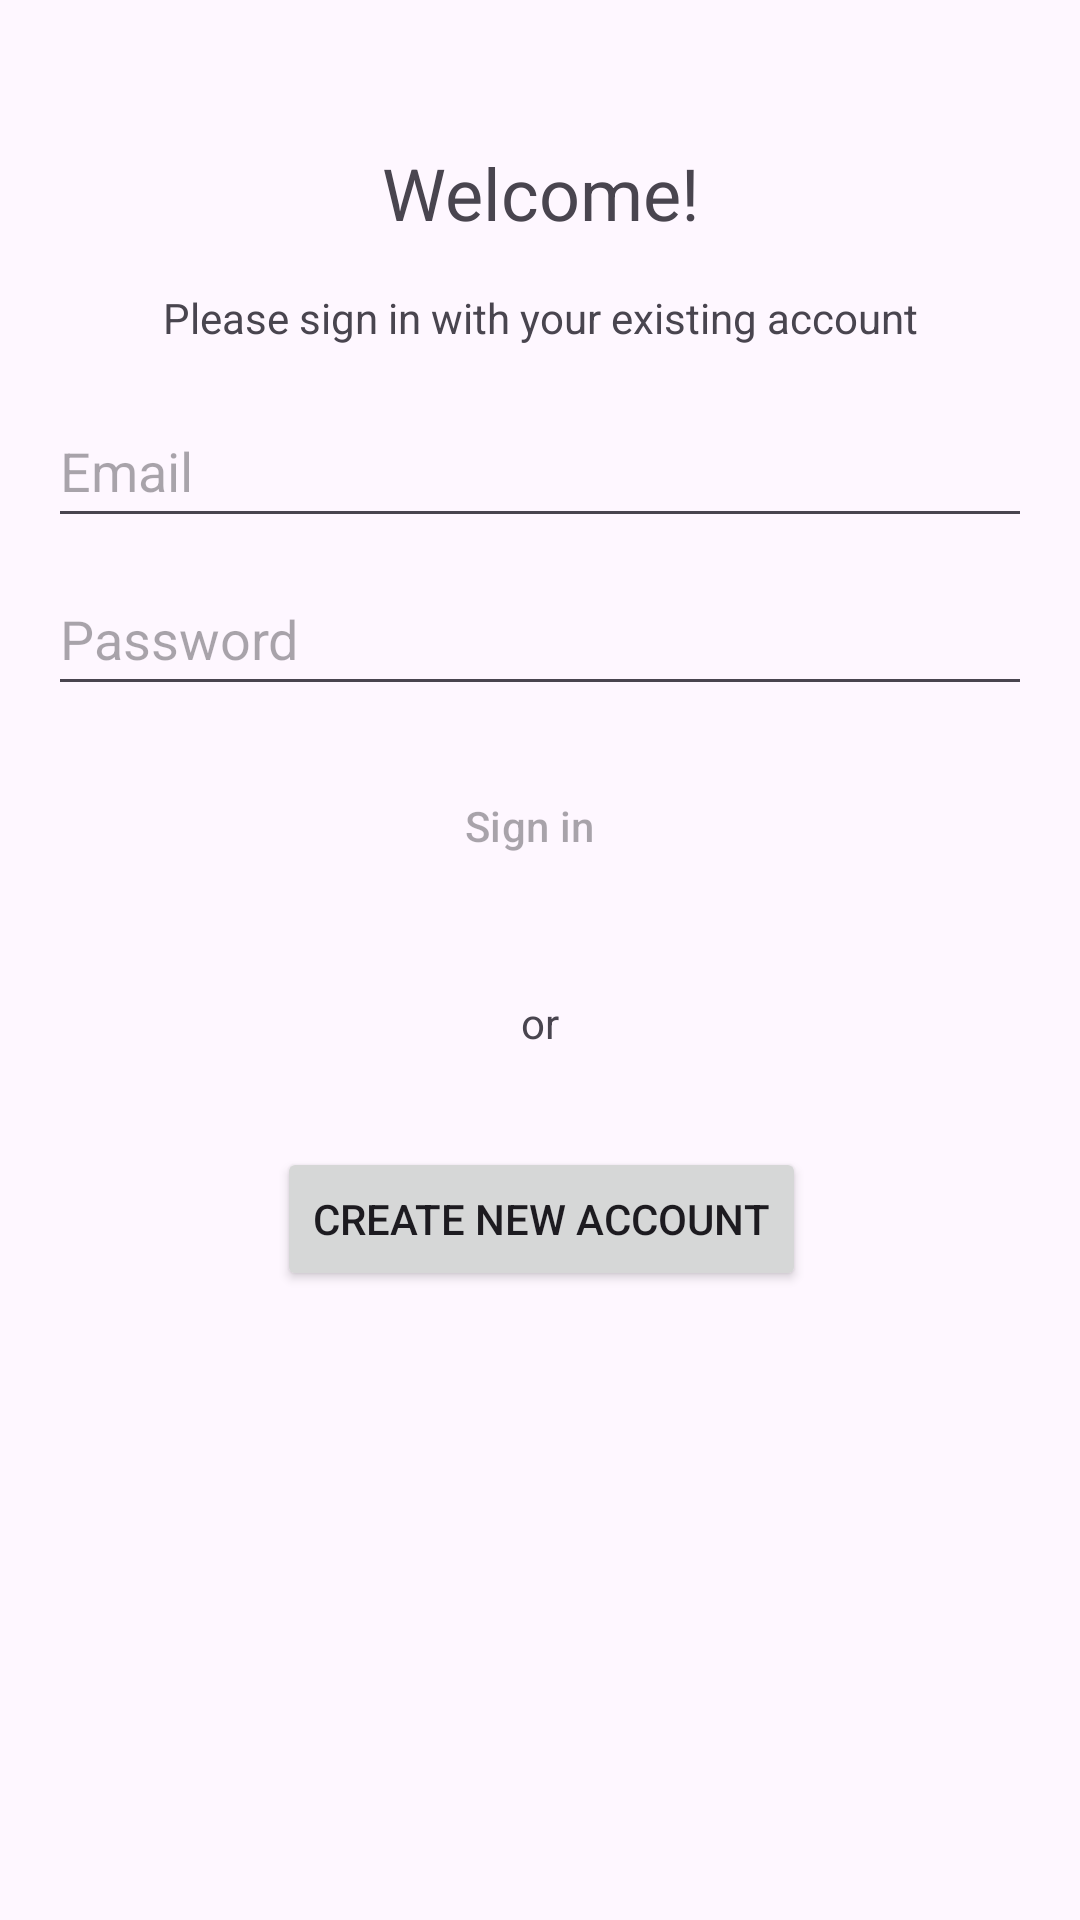

Reconstruct the res/layout file that produces this screen, plus the resources it refers to.
<!-- AndroidManifest.xml: application theme Theme.CalorieTracker -->
<!-- res/layout/activity_login.xml -->
<?xml version="1.0" encoding="utf-8"?>
<androidx.constraintlayout.widget.ConstraintLayout xmlns:android="http://schemas.android.com/apk/res/android"
    xmlns:app="http://schemas.android.com/apk/res-auto"
    xmlns:tools="http://schemas.android.com/tools"
    android:layout_width="match_parent"
    android:layout_height="match_parent"
    android:paddingLeft="@dimen/activity_horizontal_margin"
    android:paddingTop="@dimen/activity_vertical_margin"
    android:paddingRight="@dimen/activity_horizontal_margin"
    android:paddingBottom="@dimen/activity_vertical_margin"
    tools:context=".ui.login.LoginActivity">

    <EditText
        android:id="@+id/username"
        android:layout_width="0dp"
        android:layout_height="wrap_content"
        android:layout_marginTop="16dp"
        android:autofillHints="@string/prompt_email"
        android:hint="@string/prompt_email"
        android:inputType="textEmailAddress"
        android:minHeight="48dp"
        android:selectAllOnFocus="true"
        app:layout_constraintEnd_toEndOf="parent"
        app:layout_constraintStart_toStartOf="parent"
        app:layout_constraintTop_toBottomOf="@+id/loginHintText" />

    <TextView
        android:id="@+id/welcomeText"
        android:layout_width="0dp"
        android:layout_height="wrap_content"
        android:layout_marginTop="32dp"
        android:text="@string/welcomeText"
        android:textAlignment="center"
        android:textSize="24sp"
        app:layout_constraintEnd_toEndOf="parent"
        app:layout_constraintStart_toStartOf="parent"
        app:layout_constraintTop_toTopOf="parent" />

    <Button
        android:id="@+id/login"
        style="@style/Widget.Material3.Button.Icon"
        android:layout_width="wrap_content"
        android:layout_height="wrap_content"
        android:layout_gravity="start"
        android:layout_marginTop="16dp"
        android:enabled="false"
        android:text="@string/action_sign_in"
        app:icon="@drawable/ic_baseline_login_24"
        app:layout_constraintEnd_toEndOf="parent"
        app:layout_constraintHorizontal_bias="0.502"
        app:layout_constraintStart_toStartOf="parent"
        app:layout_constraintTop_toBottomOf="@+id/password" />

    <Button
        android:id="@+id/register"
        android:layout_width="wrap_content"
        android:layout_height="wrap_content"
        android:layout_gravity="start"
        android:layout_marginTop="32dp"
        android:enabled="true"
        android:text="@string/action_register"
        app:icon="@drawable/ic_baseline_person_add_24"
        app:layout_constraintEnd_toEndOf="parent"
        app:layout_constraintHorizontal_bias="0.503"
        app:layout_constraintStart_toStartOf="parent"
        app:layout_constraintTop_toBottomOf="@+id/textView" />

    <EditText
        android:id="@+id/password"
        android:layout_width="0dp"
        android:layout_height="wrap_content"
        android:layout_marginTop="8dp"
        android:autofillHints="@string/prompt_password"
        android:hint="@string/prompt_password"
        android:imeActionLabel="@string/action_sign_in_short"
        android:imeOptions="actionDone"
        android:inputType="textPassword"
        android:minHeight="48dp"
        android:selectAllOnFocus="true"
        app:layout_constraintEnd_toEndOf="parent"
        app:layout_constraintStart_toStartOf="parent"
        app:layout_constraintTop_toBottomOf="@+id/username" />

    <ProgressBar
        android:layout_width="wrap_content"
        android:layout_height="wrap_content"
        android:layout_gravity="center"
        android:layout_marginTop="64dp"
        android:layout_marginBottom="64dp"
        android:visibility="gone"
        app:layout_constraintBottom_toBottomOf="parent"
        app:layout_constraintEnd_toEndOf="@+id/password"
        app:layout_constraintStart_toStartOf="@+id/password"
        app:layout_constraintTop_toTopOf="parent"
        app:layout_constraintVertical_bias="0.3" />

    <TextView
        android:id="@+id/loginHintText"
        android:layout_width="0dp"
        android:layout_height="wrap_content"
        android:layout_marginTop="16dp"
        android:text="@string/loginHint"
        android:textAlignment="center"
        app:layout_constraintEnd_toEndOf="parent"
        app:layout_constraintStart_toStartOf="parent"
        app:layout_constraintTop_toBottomOf="@+id/welcomeText" />

    <TextView
        android:id="@+id/textView"
        android:layout_width="0dp"
        android:layout_height="wrap_content"
        android:layout_marginTop="32dp"
        android:text="@string/or"
        android:textAlignment="center"
        app:layout_constraintEnd_toEndOf="parent"
        app:layout_constraintStart_toStartOf="parent"
        app:layout_constraintTop_toBottomOf="@+id/login" />

</androidx.constraintlayout.widget.ConstraintLayout>
<!-- resources referenced by this layout -->
<resources>
  <dimen name="activity_horizontal_margin">16dp</dimen>
  <dimen name="activity_vertical_margin">16dp</dimen>
  <string name="action_register">Create new account</string>
  <string name="action_sign_in">Sign in</string>
  <string name="action_sign_in_short">Sign in</string>
  <string name="loginHint">Please sign in with your existing account</string>
  <string name="or">or</string>
  <string name="prompt_email">Email</string>
  <string name="prompt_password">Password</string>
  <string name="welcomeText">Welcome!</string>
  <style name="Theme.CalorieTracker" parent="Theme.Material3.DayNight.NoActionBar" />
</resources>
